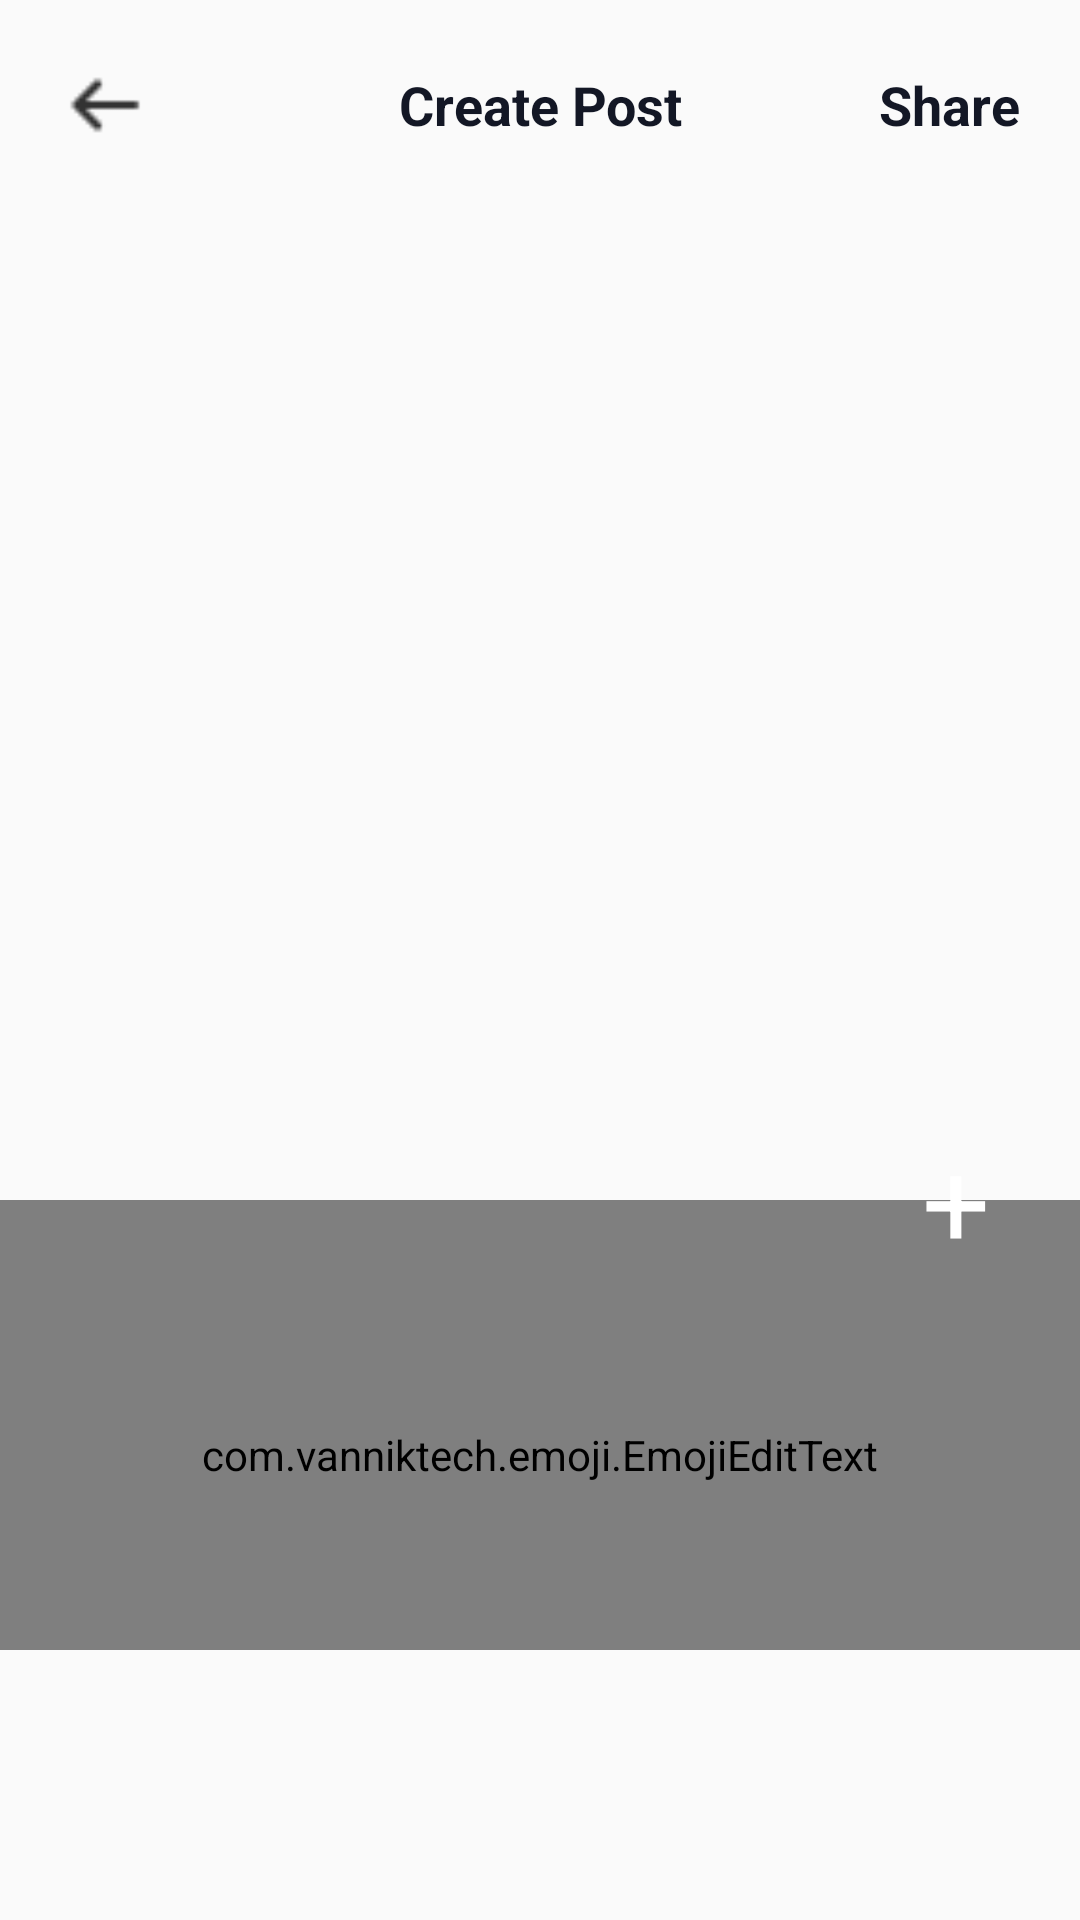

Here is an Android app screen rendered from its layout file. Give the layout XML and the strings, colors and styles it references.
<!-- AndroidManifest.xml: application theme AppCustomTheme.NoActionBar -->
<!-- res/layout/activity_create_post.xml -->
<?xml version="1.0" encoding="utf-8"?>
<androidx.constraintlayout.widget.ConstraintLayout xmlns:android="http://schemas.android.com/apk/res/android"
    xmlns:app="http://schemas.android.com/apk/res-auto"
    xmlns:tools="http://schemas.android.com/tools"
    android:layout_width="match_parent"
    android:layout_height="match_parent"
    tools:context=".CreatePost">

    <TextView
        android:id="@+id/textView11"
        android:layout_width="0dp"
        android:layout_height="0dp"
        android:gravity="center"
        android:text="@string/create_post"
        android:textSize="18sp"
        android:textStyle="bold"
        app:layout_constraintBottom_toBottomOf="@id/back"
        app:layout_constraintEnd_toEndOf="parent"
        app:layout_constraintStart_toStartOf="parent"
        app:layout_constraintTop_toTopOf="@id/back" />

    <TextView
        android:id="@+id/share"
        android:layout_width="wrap_content"
        android:layout_height="0dp"
        android:gravity="center"
        android:paddingStart="20dp"
        android:paddingEnd="20dp"
        android:text="@string/share"
        android:textColor="@color/colorPrimary"
        android:textSize="18sp"
        android:textStyle="bold"
        app:layout_constraintBottom_toBottomOf="@id/back"
        app:layout_constraintEnd_toEndOf="parent"
        app:layout_constraintTop_toTopOf="@id/back" />

    <ImageView
        android:id="@+id/back"
        android:layout_width="30dp"
        android:layout_height="30dp"
        android:layout_marginLeft="20dp"
        android:layout_marginTop="20dp"
        android:contentDescription="@string/back_icon"
        android:src="@drawable/back"
        app:layout_constraintStart_toStartOf="parent"
        app:layout_constraintTop_toTopOf="parent" />

    <ScrollView
        android:layout_width="0dp"
        android:layout_height="0dp"
        app:layout_constraintBottom_toBottomOf="parent"
        app:layout_constraintEnd_toEndOf="parent"
        app:layout_constraintStart_toStartOf="parent"
        app:layout_constraintTop_toBottomOf="@id/textView11">

        <androidx.constraintlayout.widget.ConstraintLayout
            android:layout_width="match_parent"
            android:layout_height="wrap_content">

            <androidx.viewpager2.widget.ViewPager2
                android:id="@+id/imagePager"
                android:layout_width="0dp"
                android:layout_height="350dp"
                android:background="@drawable/add_image_button"
                android:orientation="horizontal"
                app:layout_constraintEnd_toEndOf="parent"
                app:layout_constraintStart_toStartOf="parent"
                app:layout_constraintTop_toTopOf="parent" />

            <com.vanniktech.emoji.EmojiEditText
                android:id="@+id/postText"
                android:layout_width="0dp"
                android:layout_height="150dp"
                android:gravity="start"
                android:hint="@string/start_writing"
                android:paddingStart="10dp"
                android:paddingTop="20dp"
                android:paddingEnd="10dp"
                app:layout_constraintEnd_toEndOf="parent"
                app:layout_constraintStart_toStartOf="parent"
                app:layout_constraintTop_toBottomOf="@+id/imagePager" />

            <TextView
                android:id="@+id/newImage"
                android:layout_width="wrap_content"
                android:layout_height="wrap_content"
                android:layout_marginRight="20dp"
                android:background="@drawable/button"
                android:paddingStart="10dp"
                android:paddingEnd="10dp"
                android:text="+"
                android:textColor="@color/colorWhite"
                android:textSize="40sp"
                app:layout_constraintTop_toBottomOf="@+id/imagePager"
                app:layout_constraintEnd_toEndOf="parent"
                app:layout_constraintBottom_toBottomOf="@+id/imagePager" />

        </androidx.constraintlayout.widget.ConstraintLayout>

    </ScrollView>

</androidx.constraintlayout.widget.ConstraintLayout>
<!-- resources referenced by this layout -->
<resources>
  <color name="colorPrimary">#131725</color>
  <color name="colorWhite">#FFFFFF</color>
  <!-- drawable back: png bitmap (drawable, 1510 bytes) -->
  <string name="back_icon">Back Icon</string>
  <string name="create_post">Create Post</string>
  <string name="share">Share</string>
  <string name="start_writing">Start Writing</string>
  <style name="AppCustomTheme.NoActionBar" parent="Theme.AppCompat.Light.DarkActionBar">
          <item name="colorPrimary">@color/colorPrimary</item>
          <item name="colorPrimaryDark">@color/colorPrimaryDark</item>
          <item name="colorAccent">@color/colorAccent</item>
          <item name="windowActionBar">false</item>
          <item name="windowNoTitle">true</item>
          <item name="android:windowFullscreen">false</item>
          <item name="android:textColor">@color/colorPrimary</item>
      </style>
  <color name="colorPrimaryDark">#000000</color>
  <color name="colorAccent">#FF1577</color>
</resources>
